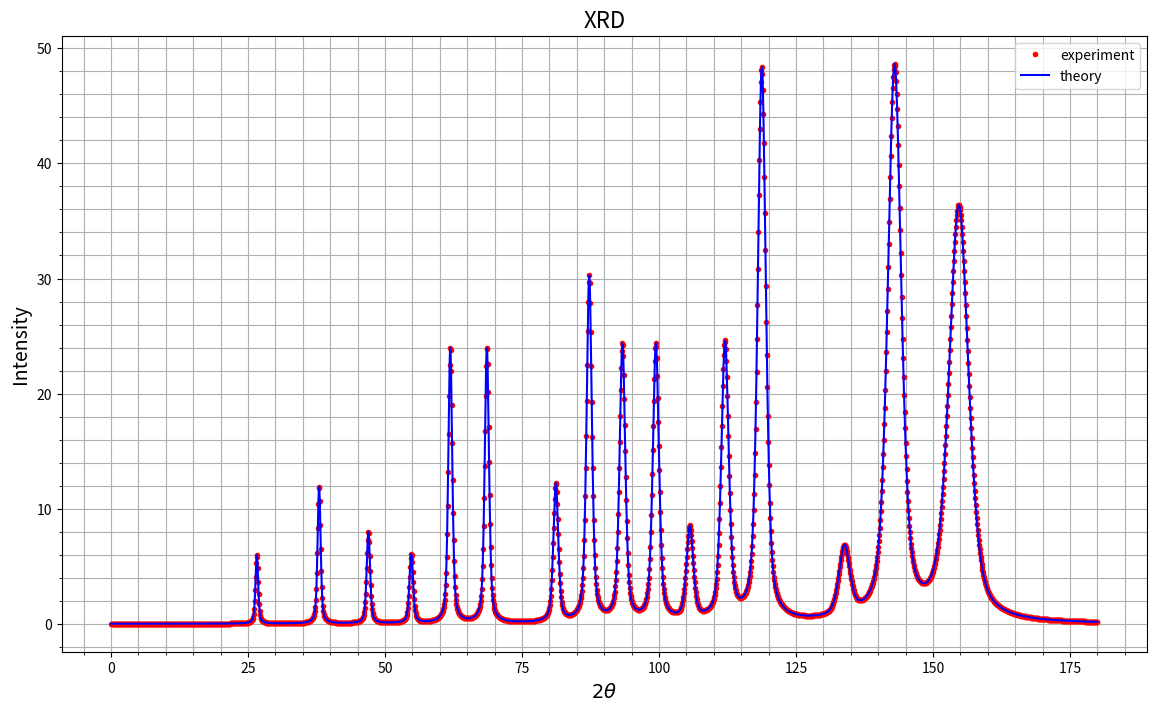
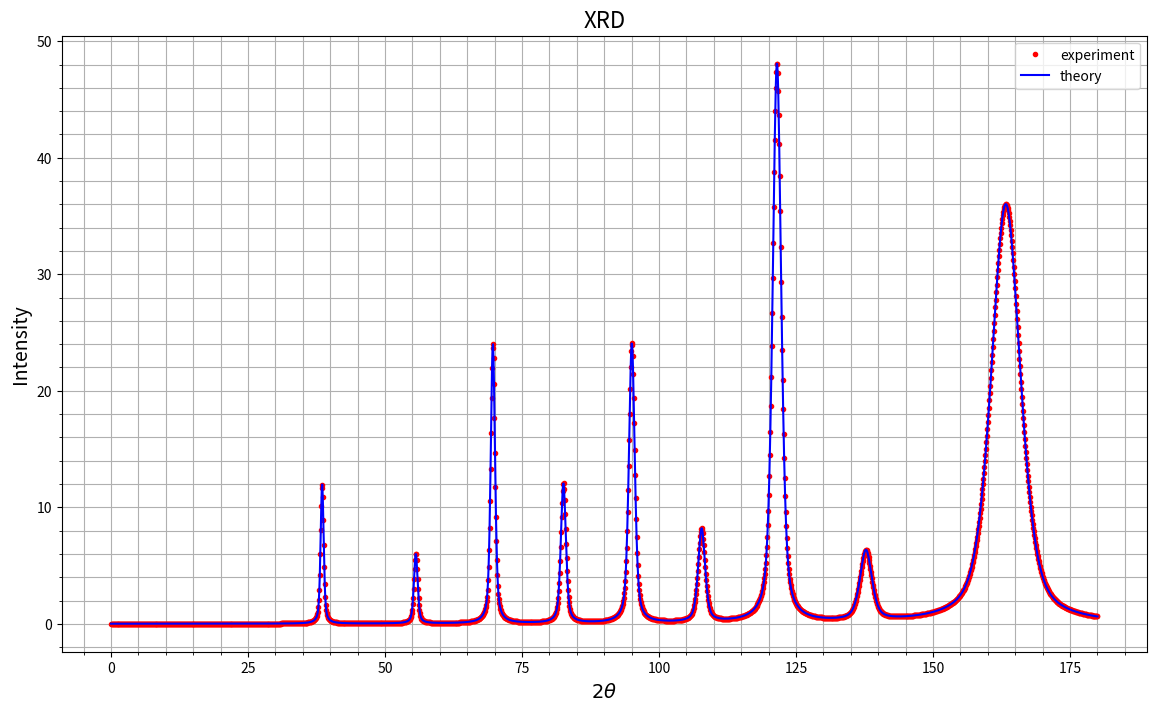
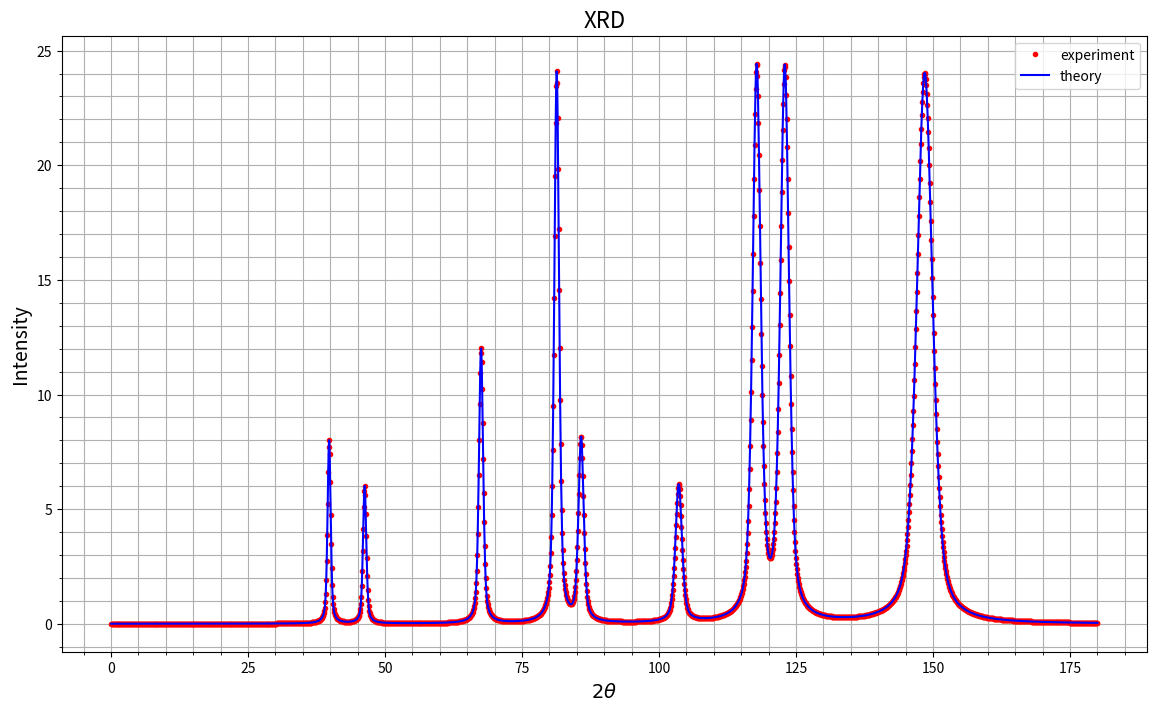

Here is the Python script that generated these plots, in order:
#!/usr/bin/env python3
# -*- coding: utf-8 -*-
"""
Created on Wed Dec  7 14:56:13 2022

[redacted]
"""

import numpy as np
import matplotlib.pyplot as plt
from scipy.special import wofz
#from scipy.optimize import curve_fit
#from itertools import combinations_with_replacement
from itertools import product


def lorentz(x, wL):
    # Lorentz with max=1 and w=FWHM: 
    gamma = wL
    return 1 / (1 + np.square(x/gamma)) 


def gauss(x, wG):
    # Gauss with max=1 and w=FWHM
    sigma = wG/np.sqrt(2*np.log(2))
    return np.exp(- x**2 / (2* sigma**2))


def voigt(x, wL, wG):
    gamma = wL
    sigma = wG/np.sqrt(2*np.log(2))
    z = (x + 1j*gamma)/np.sqrt(2)/sigma
    return np.sqrt(2*np.pi) * np.real(wofz(z))/np.sqrt(2*np.pi)/sigma
    # normolized Voigt (integral = 1): c * np.real(wofz((x + 1j*gamma)/(sigma * np.sqrt(2)))) / (sigma * np.sqrt(2*np.pi))
    # for Lorentz sigma=0, gamma=1, c=1
    # for Gauss sigma=1, gamma=0, c=1
  
    
def pseudo_voigt(x, w, n):
    # pseudo-voigt with max=1 and w=FWHM:
    return n * gauss(x, w) + (1-n) * lorentz(x,w)


def peak(x, x0, A, w, n):
    return A * pseudo_voigt(x-x0, w, n)


def peaks_width(theta, U, V, W):
    theta_rad = theta*np.pi/180
    return np.sqrt( U*np.tan(theta_rad/2)**2 + V*np.tan(theta_rad/2) + W)


def intensity(theta_space, peaks_positions, peaks_width):
    y = np.zeros(2000)
    for n in range(np.size(peaks_positions)):
        #print(n, peaks_positions[n], peaks_width[n])
        y = y + peak(theta_space, peaks_positions[n], 1, peaks_width[n], 0.5)
    return y


def find_d(indices_list, a):
    miller = np.array(indices_list)
    return a/np.sqrt(miller.T[0]**2 + miller.T[1]**2 + miller.T[2]**2)


def bragg_angels(wavelength, d_spacings):
    sintheta = wavelength/(2*d_spacings)
    sintheta = sintheta[abs(sintheta)<=1]  # removing values outside (-1,1)
    return 2 * 180/np.pi * np.arcsin(sintheta)  # *2 for 2θ  
    

def make_graph (x, y):
    fig1, ax = plt.subplots(figsize=(14, 8))
    ax.grid(visible=True, which='both', axis='both')
    ax.minorticks_on()
    ax.set_title("XRD", fontsize=16)
    ax.set_xlabel(r"$2 \theta$", fontsize=14)
    #ax.set_xlim()
    ax.set_ylabel(r"Intensity", fontsize=14)
    #ax.set_ylim()
    ax.plot(x,y, '.r', label='experiment')
    ax.plot(x,y, '-b', label='theory')
    ax.legend()
    
''' ===== '''
''' Setup '''
''' ===== '''

N = 2000
theta_space = np.linspace (0, 180, N)

wavelength = 0.15418  # CuKα radiation in nm
#wavelength = 0.4122  # 
U, V, W = 0.2, 0.1, 0.05


''' ============ '''
''' Simple Cubic '''
''' ============ '''

''' In simple cubic lattince, all Miller indices are allowed '''
sample_list = [-5,-4,-3,-2,-1,0,1,2,3,4,5]
indices_SC = list(product(sample_list, repeat = 3))
indices_SC.remove((0,0,0))


'''
Lattice parameter for SC Polonium (α-Po)
from https://en.wikipedia.org/wiki/Polonium 
'''
a_SC = 0.3352 

d_SC = find_d(indices_SC, a_SC)

bragg_angels_SC = bragg_angels(wavelength, d_SC)
angular_intensity_SC = intensity(theta_space,
                                 bragg_angels_SC,
                                 peaks_width(bragg_angels_SC, U, V, W))
make_graph(theta_space, angular_intensity_SC)

''' =================== '''
''' Body Centered Cubic '''
''' =================== '''

''' In body centerd cubic lattice, only indices with h+k+l=even are allowed '''
indices_BCC = []
for item in indices_SC:
        if (item[0] + item[1] + item[2]) % 2 == 0:
            indices_BCC.append(item)
# print(indices_BCC)  
 
'''
Lattice parameter for BCC Tantalum (α-Ta)
from https://en.wikipedia.org/wiki/Tantalum
'''
a_BCC = 0.33058

'''
Lattice parameter for BCC Tungsten (W)
from https://en.wikipedia.org/wiki/Lattice_constant
'''
#a_BCC = 0.3155

d_BCC = find_d(indices_BCC, a_BCC)
# print(d_BCC)

bragg_angels_BCC = bragg_angels(wavelength, d_BCC)
angular_intensity_BCC = intensity(theta_space,
                                  bragg_angels_BCC,
                                  peaks_width(bragg_angels_BCC, U, V, W))
make_graph(theta_space,angular_intensity_BCC)


''' =================== '''
''' Face Centered Cubic '''
''' =================== '''

''' In face centered cubic lattice, h,k,l must all be either odd or even '''
indices_FCC = []
#print('before:' ,indices_SC)
for item in indices_SC:
        if [(-1)**item[0], (-1)**item[1] ,(-1)**item[2]] == [1,1,1]:
            indices_FCC.append(item)
        if [(-1)**item[0], (-1)**item[1] ,(-1)**item[2]] == [-1,-1,-1]:
            indices_FCC.append(item)  

'''
Lattice parameter for FCC Platinum
from https://periodictable.com/Elements/078/data.html
'''
a_FCC = 0.39242 

'''
Lattice parameter a for FCC Pb
from https://en.wikipedia.org/wiki/Lattice_constant
'''
#a_FCC = 0.4920 

d_FCC = find_d(indices_FCC, a_FCC)
# print(d_FCC)

bragg_angels_FCC = bragg_angels(wavelength, d_FCC)
angular_intensity_FCC = intensity(theta_space,
                                  bragg_angels_FCC,
                                  peaks_width(bragg_angels_FCC, U, V, W))
make_graph(theta_space,angular_intensity_FCC)
